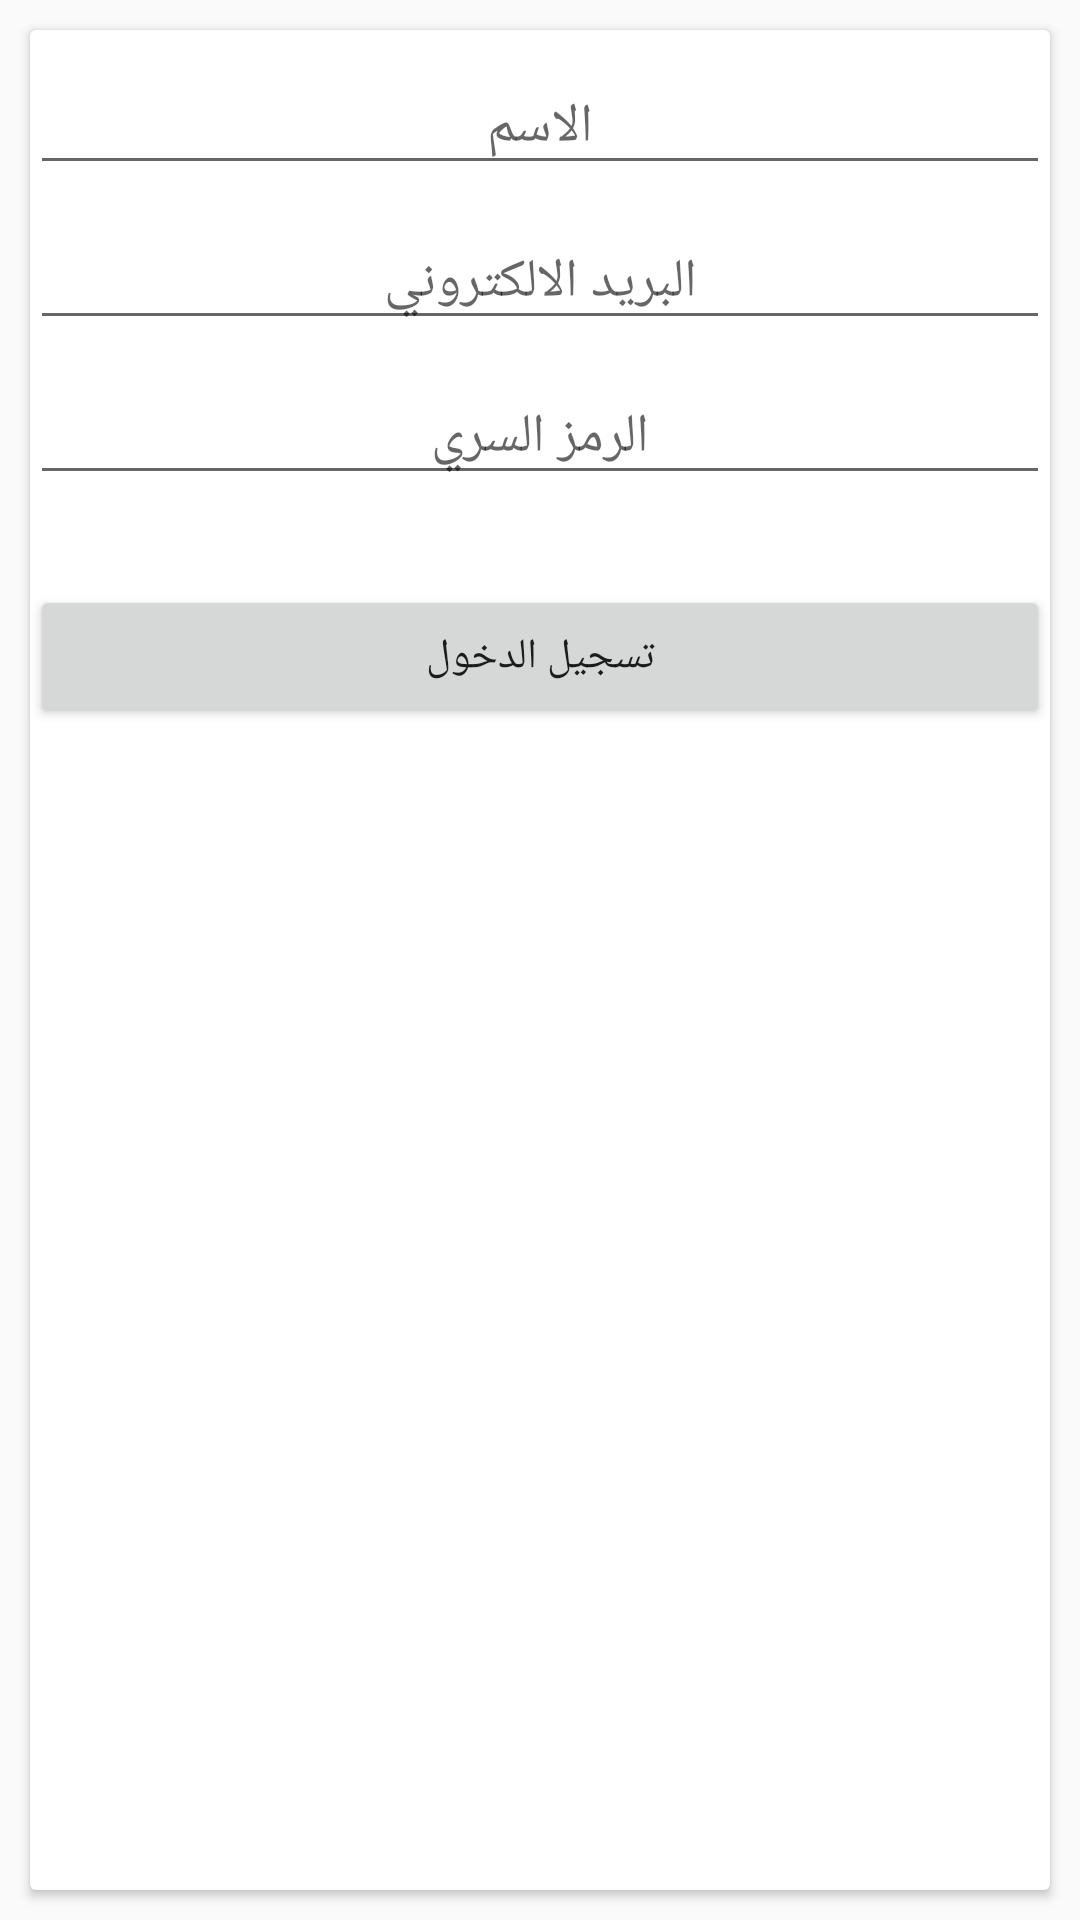

Write the Android layout XML for this screen, with the resource values it uses.
<!-- AndroidManifest.xml: application theme AppTheme -->
<!-- res/layout/activity_register_user.xml -->
<?xml version="1.0" encoding="utf-8"?>
<LinearLayout xmlns:android = "http://schemas.android.com/apk/res/android"
    xmlns:app = "http://schemas.android.com/apk/res-auto"
    xmlns:tools = "http://schemas.android.com/tools"
    android:layout_width = "match_parent"
    android:layout_height = "match_parent"
    android:orientation = "vertical"
    tools:context = ".User.RegisterActivityUser">

  <androidx.cardview.widget.CardView
      android:layout_width = "match_parent"
      android:layout_margin="10dp"
      android:elevation="20dp"
      android:layout_height = "match_parent"><LinearLayout
      android:layout_width = "match_parent"
      android:layout_height = "match_parent"
      android:orientation = "vertical">
            <View
                android:id = "@+id/view36"
                android:layout_width = "match_parent"
                android:layout_height = "10dp" /><EditText
                android:id = "@+id/edit_name_user"
                android:layout_width = "match_parent"
                 android:textSize="18sp"
                 android:hint="الاسم"
      android:gravity="center"
                android:layout_height = "wrap_content" /><View
      android:id = "@+id/view35"
      android:layout_width = "match_parent"
      android:layout_height = "10dp" /><EditText
      android:id = "@+id/edit_email_user"
      android:layout_width = "match_parent"
      android:textSize="18sp"
      android:layout_height = "wrap_content"
      android:hint="البريد الالكتروني"
      android:gravity="center"
      android:inputType = "textEmailAddress" /><View
      android:id = "@+id/view37"
      android:layout_width = "match_parent"
      android:layout_height = "10dp" /><EditText
      android:id = "@+id/edit_Password_user"
      android:layout_width = "match_parent"
      android:layout_height = "wrap_content"
      android:hint="الرمز السري"
      android:textSize="18sp"
      android:gravity="center"
      android:inputType = "textPassword" /><View
      android:id = "@+id/view38"
      android:layout_width = "match_parent"
      android:layout_height = "30dp" /><Button
      android:id = "@+id/but_reg"
      android:layout_width = "match_parent"
      android:layout_height = "wrap_content"
      android:onClick = "registeruser"
      android:text = "تسجيل الدخول" /></LinearLayout></androidx.cardview.widget.CardView>
  </LinearLayout>
<!-- resources referenced by this layout -->
<resources>
  <style name="AppTheme" parent="Theme.AppCompat.Light.NoActionBar">
        
          <item name="colorPrimary">@color/colorPrimary</item>
        <item name="colorPrimaryDark">@color/colorPrimaryDark</item>
        <item name="colorAccent">@color/colorAccent</item>
    </style>
  <color name="colorPrimary">#6200EE</color>
  <color name="colorPrimaryDark">#3700B3</color>
  <color name="colorAccent">#03DAC5</color>
</resources>
